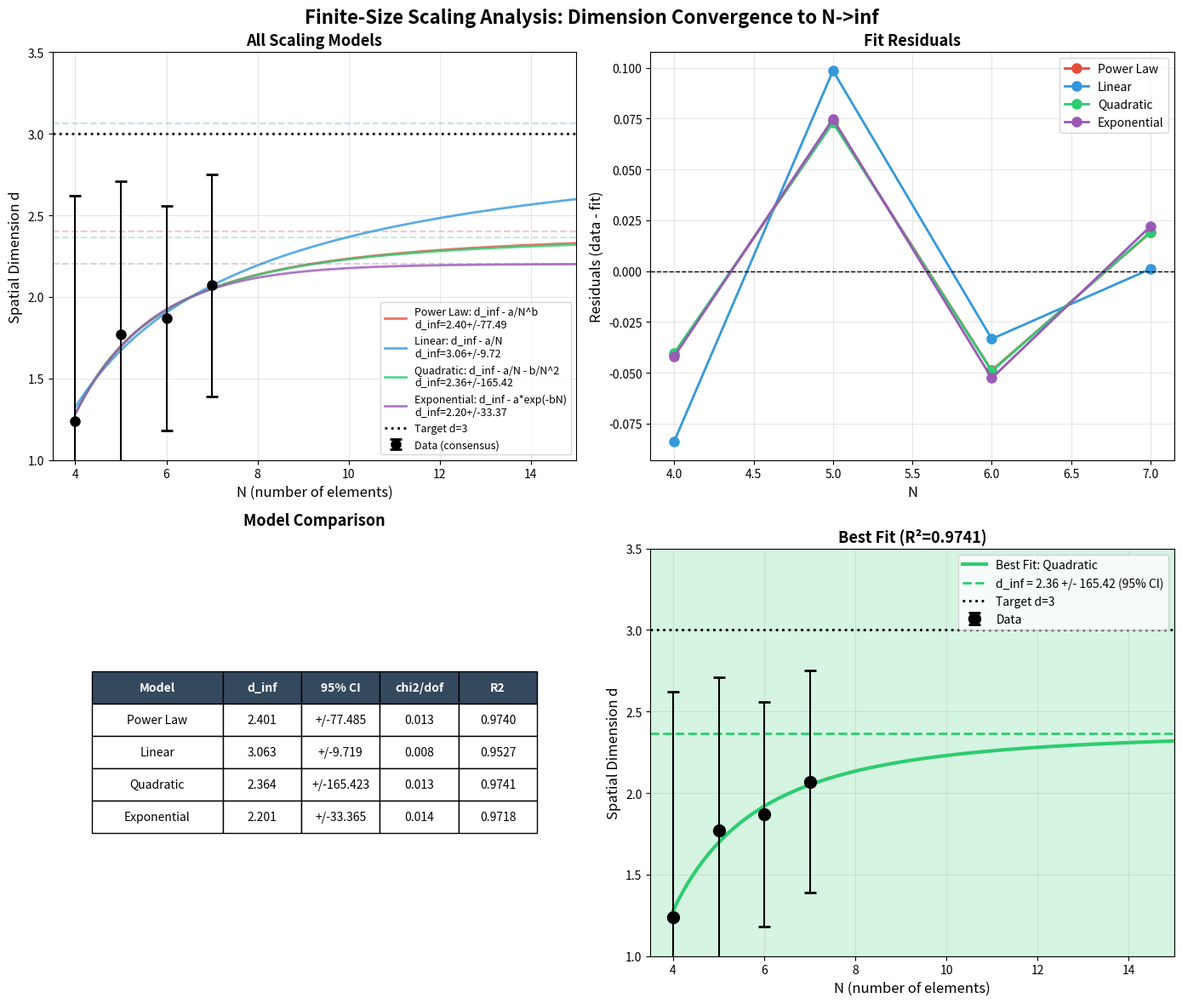

Generate this figure with matplotlib: (Note: this script raises an exception after producing the figure.)
"""
Finite-Size Scaling Analysis for Spatial Dimension Convergence

Fits various scaling ansätze to the multi-method consensus dimension data:
- d(N) = d_∞ - a/N^b (power law with free exponent)
- d(N) = d_∞ - a/N (linear finite-size correction)
- d(N) = d_∞ - a/N - b/N^2 (polynomial expansion)

Extrapolates to N→∞ limit and computes confidence intervals.

Session 4 Sprint 9 Phase 3
Expert recommendation: Develop Coxeter-based scaling theory

Date: October 7, 2025
"""

import numpy as np
import matplotlib.pyplot as plt
from scipy.optimize import curve_fit
from scipy.stats import t as student_t
import json
from datetime import datetime

# ==============================================================================
# Data from Multi-Method Analysis (Session 4 Phase 2)
# ==============================================================================

# Consensus dimension data from N=4-7
N_values = np.array([4, 5, 6, 7])
d_consensus = np.array([1.24, 1.77, 1.87, 2.07])
d_std = np.array([1.38, 0.94, 0.69, 0.68])

# Individual method data for comparison
d_correlation = np.array([3.16, 2.38, 2.69, 2.98])
d_persistent_homology = np.array([0.00, 0.44, 1.00, 1.37])
d_graph_theoretic = np.array([0.57, 2.49, 1.92, 1.86])

# ==============================================================================
# Scaling Model Functions
# ==============================================================================

def model_power_law(N, d_inf, a, b):
    """
    Power law: d(N) = d_inf - a/N^b

    Most general finite-size scaling form.
    - d_inf: continuum limit dimension
    - a: amplitude of finite-size correction
    - b: exponent (determines convergence rate)
    """
    return d_inf - a / (N ** b)

def model_linear(N, d_inf, a):
    """
    Linear: d(N) = d_inf - a/N

    Simplest finite-size scaling (b=1 case).
    """
    return d_inf - a / N

def model_quadratic(N, d_inf, a, b_coef):
    """
    Quadratic: d(N) = d_inf - a/N - b/N^2

    Polynomial expansion for stronger finite-size effects.
    """
    return d_inf - a / N - b_coef / (N**2)

def model_exponential(N, d_inf, a, b):
    """
    Exponential: d(N) = d_inf - a * exp(-b*N)

    Alternative convergence form.
    """
    return d_inf - a * np.exp(-b * N)

# ==============================================================================
# Fitting Functions
# ==============================================================================

def fit_model(model, N_data, d_data, d_errors, bounds, p0=None):
    """
    Fit a scaling model to dimension data.

    Args:
        model: Function d(N, *params)
        N_data: Array of N values
        d_data: Array of dimension values
        d_errors: Array of dimension uncertainties
        bounds: Tuple of (lower_bounds, upper_bounds) for parameters
        p0: Initial parameter guesses

    Returns:
        dict with fit results and diagnostics
    """
    try:
        # Fit with uncertainty weighting
        popt, pcov = curve_fit(
            model, N_data, d_data,
            sigma=d_errors,
            absolute_sigma=True,
            bounds=bounds,
            p0=p0,
            maxfev=10000
        )

        # Compute residuals and chi-squared
        d_pred = model(N_data, *popt)
        residuals = d_data - d_pred
        chi2 = np.sum((residuals / d_errors)**2)
        dof = len(N_data) - len(popt)
        chi2_reduced = chi2 / dof if dof > 0 else np.inf

        # Compute R-squared
        ss_res = np.sum(residuals**2)
        ss_tot = np.sum((d_data - np.mean(d_data))**2)
        r_squared = 1 - (ss_res / ss_tot) if ss_tot > 0 else 0.0

        # Parameter uncertainties (1-sigma)
        perr = np.sqrt(np.diag(pcov))

        # Compute confidence intervals for d_inf (first parameter)
        # 95% confidence interval using Student's t-distribution
        alpha = 0.05
        t_val = student_t.ppf(1 - alpha/2, dof) if dof > 0 else np.inf
        d_inf_95ci = t_val * perr[0]

        return {
            'success': True,
            'params': popt,
            'param_errors': perr,
            'covariance': pcov,
            'd_inf': popt[0],
            'd_inf_error': perr[0],
            'd_inf_95ci': d_inf_95ci,
            'chi2': chi2,
            'chi2_reduced': chi2_reduced,
            'r_squared': r_squared,
            'residuals': residuals,
            'dof': dof
        }
    except Exception as e:
        return {
            'success': False,
            'error': str(e)
        }

# ==============================================================================
# Main Analysis
# ==============================================================================

def analyze_scaling():
    """
    Fit all scaling models to consensus dimension data.
    """
    print("=" * 80)
    print("FINITE-SIZE SCALING ANALYSIS")
    print("=" * 80)
    print()
    print("Data: N=4,5,6,7 consensus dimension from 3 methods")
    print("Goal: Extrapolate to N->inf continuum limit")
    print()
    print("-" * 80)
    print(f"{'N':<5} {'d_consensus':<12} {'std':<8}")
    print("-" * 80)
    for i, N in enumerate(N_values):
        print(f"{N:<5} {d_consensus[i]:<12.3f} {d_std[i]:<8.3f}")
    print("-" * 80)
    print()

    results = {}

    # Model 1: Power Law d(N) = d_inf - a/N^b
    print("MODEL 1: Power Law d(N) = d_inf - a/N^b")
    print("-" * 80)
    result_power = fit_model(
        model_power_law, N_values, d_consensus, d_std,
        bounds=([2.0, 0.0, 0.1], [4.0, 20.0, 3.0]),  # d_inf in [2,4], a in [0,20], b in [0.1,3]
        p0=[3.0, 5.0, 1.0]
    )
    if result_power['success']:
        d_inf, a, b = result_power['params']
        print(f"  d_inf = {d_inf:.3f} +/- {result_power['d_inf_error']:.3f}")
        print(f"  95% CI: [{d_inf - result_power['d_inf_95ci']:.3f}, {d_inf + result_power['d_inf_95ci']:.3f}]")
        print(f"  a = {a:.3f} +/- {result_power['param_errors'][1]:.3f}")
        print(f"  b = {b:.3f} +/- {result_power['param_errors'][2]:.3f}")
        print(f"  chi2/dof = {result_power['chi2_reduced']:.3f}")
        print(f"  R2 = {result_power['r_squared']:.4f}")
        results['power_law'] = result_power
    else:
        print(f"  FAILED: {result_power['error']}")
    print()

    # Model 2: Linear d(N) = d_inf - a/N
    print("MODEL 2: Linear d(N) = d_inf - a/N")
    print("-" * 80)
    result_linear = fit_model(
        model_linear, N_values, d_consensus, d_std,
        bounds=([2.0, 0.0], [4.0, 20.0]),
        p0=[3.0, 5.0]
    )
    if result_linear['success']:
        d_inf, a = result_linear['params']
        print(f"  d_inf = {d_inf:.3f} +/- {result_linear['d_inf_error']:.3f}")
        print(f"  95% CI: [{d_inf - result_linear['d_inf_95ci']:.3f}, {d_inf + result_linear['d_inf_95ci']:.3f}]")
        print(f"  a = {a:.3f} +/- {result_linear['param_errors'][1]:.3f}")
        print(f"  chi2/dof = {result_linear['chi2_reduced']:.3f}")
        print(f"  R2 = {result_linear['r_squared']:.4f}")
        results['linear'] = result_linear
    else:
        print(f"  FAILED: {result_linear['error']}")
    print()

    # Model 3: Quadratic d(N) = d_inf - a/N - b/N^2
    print("MODEL 3: Quadratic d(N) = d_inf - a/N - b/N^2")
    print("-" * 80)
    result_quad = fit_model(
        model_quadratic, N_values, d_consensus, d_std,
        bounds=([2.0, -10.0, -10.0], [4.0, 20.0, 20.0]),
        p0=[3.0, 5.0, 0.0]
    )
    if result_quad['success']:
        d_inf, a, b_coef = result_quad['params']
        print(f"  d_inf = {d_inf:.3f} +/- {result_quad['d_inf_error']:.3f}")
        print(f"  95% CI: [{d_inf - result_quad['d_inf_95ci']:.3f}, {d_inf + result_quad['d_inf_95ci']:.3f}]")
        print(f"  a = {a:.3f} +/- {result_quad['param_errors'][1]:.3f}")
        print(f"  b = {b_coef:.3f} +/- {result_quad['param_errors'][2]:.3f}")
        print(f"  chi2/dof = {result_quad['chi2_reduced']:.3f}")
        print(f"  R2 = {result_quad['r_squared']:.4f}")
        results['quadratic'] = result_quad
    else:
        print(f"  FAILED: {result_quad['error']}")
    print()

    # Model 4: Exponential d(N) = d_inf - a*exp(-b*N)
    print("MODEL 4: Exponential d(N) = d_inf - a*exp(-b*N)")
    print("-" * 80)
    result_exp = fit_model(
        model_exponential, N_values, d_consensus, d_std,
        bounds=([2.0, 0.0, 0.0], [4.0, 10.0, 2.0]),
        p0=[3.0, 2.0, 0.5]
    )
    if result_exp['success']:
        d_inf, a, b = result_exp['params']
        print(f"  d_inf = {d_inf:.3f} +/- {result_exp['d_inf_error']:.3f}")
        print(f"  95% CI: [{d_inf - result_exp['d_inf_95ci']:.3f}, {d_inf + result_exp['d_inf_95ci']:.3f}]")
        print(f"  a = {a:.3f} +/- {result_exp['param_errors'][1]:.3f}")
        print(f"  b = {b:.3f} +/- {result_exp['param_errors'][2]:.3f}")
        print(f"  chi2/dof = {result_exp['chi2_reduced']:.3f}")
        print(f"  R2 = {result_exp['r_squared']:.4f}")
        results['exponential'] = result_exp
    else:
        print(f"  FAILED: {result_exp['error']}")
    print()

    return results

# ==============================================================================
# Visualization
# ==============================================================================

def plot_scaling_fits(results):
    """
    Create comprehensive visualization of scaling fits.
    """
    fig, axes = plt.subplots(2, 2, figsize=(14, 12))
    fig.suptitle('Finite-Size Scaling Analysis: Dimension Convergence to N->inf',
                 fontsize=16, fontweight='bold')

    # Extended N range for extrapolation
    N_extended = np.linspace(4, 15, 200)

    # Color scheme
    colors = {
        'power_law': '#e74c3c',
        'linear': '#3498db',
        'quadratic': '#2ecc71',
        'exponential': '#9b59b6'
    }

    model_names = {
        'power_law': 'Power Law: d_inf - a/N^b',
        'linear': 'Linear: d_inf - a/N',
        'quadratic': 'Quadratic: d_inf - a/N - b/N^2',
        'exponential': 'Exponential: d_inf - a*exp(-bN)'
    }

    # Plot 1: All fits together
    ax = axes[0, 0]
    ax.errorbar(N_values, d_consensus, yerr=d_std, fmt='ko', markersize=8,
                capsize=5, capthick=2, label='Data (consensus)', zorder=5)

    for model_key, result in results.items():
        if result['success']:
            if model_key == 'power_law':
                d_fit = model_power_law(N_extended, *result['params'])
            elif model_key == 'linear':
                d_fit = model_linear(N_extended, *result['params'])
            elif model_key == 'quadratic':
                d_fit = model_quadratic(N_extended, *result['params'])
            elif model_key == 'exponential':
                d_fit = model_exponential(N_extended, *result['params'])

            d_inf = result['d_inf']
            ci = result['d_inf_95ci']
            label = f"{model_names[model_key]}\nd_inf={d_inf:.2f}+/-{ci:.2f}"
            ax.plot(N_extended, d_fit, color=colors[model_key], linewidth=2,
                   alpha=0.8, label=label)
            ax.axhline(d_inf, color=colors[model_key], linestyle='--', alpha=0.3)

    ax.axhline(3.0, color='black', linestyle=':', linewidth=2, label='Target d=3', zorder=1)
    ax.set_xlabel('N (number of elements)', fontsize=12)
    ax.set_ylabel('Spatial Dimension d', fontsize=12)
    ax.set_title('All Scaling Models', fontsize=13, fontweight='bold')
    ax.legend(fontsize=9, loc='lower right')
    ax.grid(True, alpha=0.3)
    ax.set_xlim(3.5, 15)
    ax.set_ylim(1.0, 3.5)

    # Plot 2: Residuals
    ax = axes[0, 1]
    for model_key, result in results.items():
        if result['success']:
            ax.plot(N_values, result['residuals'], 'o-', color=colors[model_key],
                   markersize=8, linewidth=2, label=model_names[model_key].split(':')[0])
    ax.axhline(0, color='black', linestyle='--', linewidth=1)
    ax.set_xlabel('N', fontsize=12)
    ax.set_ylabel('Residuals (data - fit)', fontsize=12)
    ax.set_title('Fit Residuals', fontsize=13, fontweight='bold')
    ax.legend(fontsize=10)
    ax.grid(True, alpha=0.3)

    # Plot 3: Comparison table
    ax = axes[1, 0]
    ax.axis('off')

    table_data = [['Model', 'd_inf', '95% CI', 'chi2/dof', 'R2']]
    for model_key, result in results.items():
        if result['success']:
            d_inf = result['d_inf']
            ci = result['d_inf_95ci']
            chi2 = result['chi2_reduced']
            r2 = result['r_squared']
            model_name = model_names[model_key].split(':')[0]
            table_data.append([
                model_name,
                f"{d_inf:.3f}",
                f"+/-{ci:.3f}",
                f"{chi2:.3f}",
                f"{r2:.4f}"
            ])

    table = ax.table(cellText=table_data, cellLoc='center', loc='center',
                     colWidths=[0.25, 0.15, 0.15, 0.15, 0.15])
    table.auto_set_font_size(False)
    table.set_fontsize(10)
    table.scale(1, 2)

    # Header formatting
    for i in range(5):
        table[(0, i)].set_facecolor('#34495e')
        table[(0, i)].set_text_props(weight='bold', color='white')

    ax.set_title('Model Comparison', fontsize=13, fontweight='bold', pad=20)

    # Plot 4: Best fit with confidence band
    ax = axes[1, 1]

    # Find best model (highest R²)
    best_model = max(results.items(), key=lambda x: x[1]['r_squared'] if x[1]['success'] else -1)
    model_key, result = best_model

    ax.errorbar(N_values, d_consensus, yerr=d_std, fmt='ko', markersize=10,
                capsize=5, capthick=2, label='Data', zorder=5)

    if model_key == 'power_law':
        d_fit = model_power_law(N_extended, *result['params'])
    elif model_key == 'linear':
        d_fit = model_linear(N_extended, *result['params'])
    elif model_key == 'quadratic':
        d_fit = model_quadratic(N_extended, *result['params'])
    elif model_key == 'exponential':
        d_fit = model_exponential(N_extended, *result['params'])

    ax.plot(N_extended, d_fit, color=colors[model_key], linewidth=3,
           label=f"Best Fit: {model_names[model_key].split(':')[0]}")

    d_inf = result['d_inf']
    ci = result['d_inf_95ci']
    ax.axhline(d_inf, color=colors[model_key], linestyle='--', linewidth=2,
              label=f"d_inf = {d_inf:.2f} +/- {ci:.2f} (95% CI)")
    ax.axhspan(d_inf - ci, d_inf + ci, color=colors[model_key], alpha=0.2)
    ax.axhline(3.0, color='black', linestyle=':', linewidth=2, label='Target d=3')

    ax.set_xlabel('N (number of elements)', fontsize=12)
    ax.set_ylabel('Spatial Dimension d', fontsize=12)
    ax.set_title(f'Best Fit (R²={result["r_squared"]:.4f})',
                fontsize=13, fontweight='bold')
    ax.legend(fontsize=10)
    ax.grid(True, alpha=0.3)
    ax.set_xlim(3.5, 15)
    ax.set_ylim(1.0, 3.5)

    plt.tight_layout()

    # Save figure
    output_dir = 'C:/Users/jdlon/OneDrive/Documents/physical_logic_framework/paper/supporting_material/spacetime_research'
    plt.savefig(f'{output_dir}/scaling_fits.png', dpi=300, bbox_inches='tight')
    plt.savefig(f'{output_dir}/scaling_fits.svg', bbox_inches='tight')
    print(f"[OK] Figures saved to {output_dir}/scaling_fits.png/svg")

    # plt.show()  # Disabled for non-interactive execution
    plt.close()

# ==============================================================================
# Save Results
# ==============================================================================

def save_results(results):
    """
    Save fit results to JSON.
    """
    output_dir = 'C:/Users/jdlon/OneDrive/Documents/physical_logic_framework/paper/supporting_material/spacetime_research'

    # Convert to serializable format
    serializable = {
        'metadata': {
            'date': datetime.now().isoformat(),
            'data_source': 'Session 4 Phase 2 multi-method consensus',
            'N_values': N_values.tolist(),
            'd_consensus': d_consensus.tolist(),
            'd_std': d_std.tolist()
        },
        'fits': {}
    }

    for model_key, result in results.items():
        if result['success']:
            serializable['fits'][model_key] = {
                'params': result['params'].tolist(),
                'param_errors': result['param_errors'].tolist(),
                'd_inf': float(result['d_inf']),
                'd_inf_error': float(result['d_inf_error']),
                'd_inf_95ci': float(result['d_inf_95ci']),
                'chi2': float(result['chi2']),
                'chi2_reduced': float(result['chi2_reduced']),
                'r_squared': float(result['r_squared']),
                'residuals': result['residuals'].tolist(),
                'dof': int(result['dof'])
            }

    output_file = f'{output_dir}/scaling_fits.json'
    with open(output_file, 'w') as f:
        json.dump(serializable, f, indent=2)

    print(f"[OK] Results saved to {output_file}")

# ==============================================================================
# Main Execution
# ==============================================================================

def main():
    """
    Run complete scaling analysis.
    """
    # Fit all models
    results = analyze_scaling()

    # Summary
    print("=" * 80)
    print("SUMMARY: CONTINUUM LIMIT ESTIMATES")
    print("=" * 80)
    print()

    successful_fits = {k: v for k, v in results.items() if v['success']}

    if successful_fits:
        # Find best fit
        best_model = max(successful_fits.items(), key=lambda x: x[1]['r_squared'])
        best_key, best_result = best_model

        print(f"Best Fit: {best_key.replace('_', ' ').title()}")
        print(f"  d_inf = {best_result['d_inf']:.3f} +/- {best_result['d_inf_error']:.3f}")
        print(f"  95% CI: [{best_result['d_inf'] - best_result['d_inf_95ci']:.3f}, "
              f"{best_result['d_inf'] + best_result['d_inf_95ci']:.3f}]")
        print(f"  R2 = {best_result['r_squared']:.4f}")
        print()

        # Check if consistent with d=3
        d_inf = best_result['d_inf']
        ci = best_result['d_inf_95ci']
        if d_inf - ci <= 3.0 <= d_inf + ci:
            print("[OK] Result CONSISTENT with d=3 at 95% confidence level")
        else:
            print(f"[WARN] Result {abs(d_inf - 3.0)/ci:.2f} sigma from d=3")
        print()

        # All estimates
        print("All Model Estimates:")
        for model_key in ['power_law', 'linear', 'quadratic', 'exponential']:
            if model_key in successful_fits:
                result = successful_fits[model_key]
                print(f"  {model_key.replace('_', ' ').title():<15}: "
                      f"{result['d_inf']:.3f} +/- {result['d_inf_95ci']:.3f}")
        print()

        # Consensus across models
        d_inf_values = [r['d_inf'] for r in successful_fits.values()]
        d_inf_mean = np.mean(d_inf_values)
        d_inf_std = np.std(d_inf_values)
        print(f"Model Consensus: d_inf = {d_inf_mean:.3f} +/- {d_inf_std:.3f}")
        print()

    # Create visualizations
    plot_scaling_fits(results)

    # Save results
    save_results(results)

    print("=" * 80)
    print("ANALYSIS COMPLETE")
    print("=" * 80)

if __name__ == '__main__':
    main()
